Dataset: data (GitHub, WhoisKshitij/papaya-disease-detection). Classes: diseased, healthy.

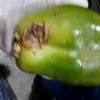
Label: diseased

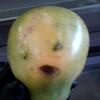
Label: diseased

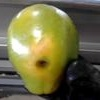
Label: diseased

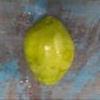
Label: healthy

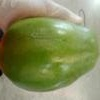
Label: healthy

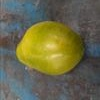
Label: healthy
